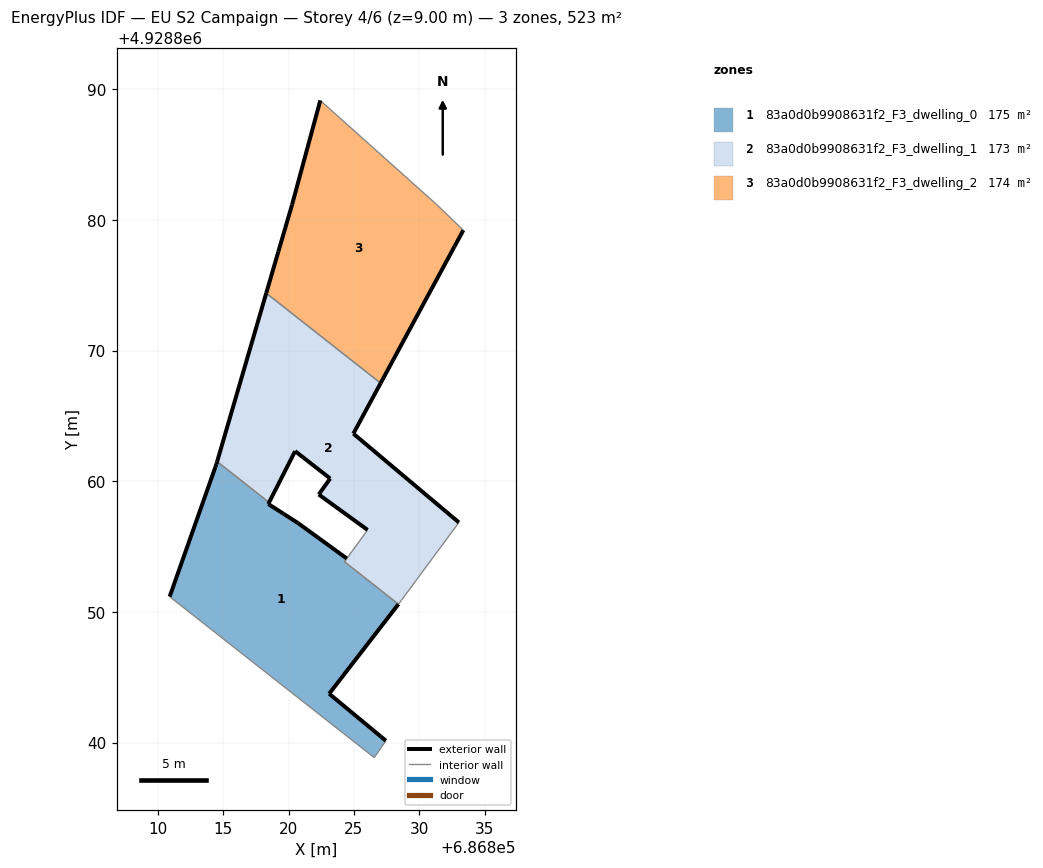
=== STOREY PLAN SPEC (per zone: floor XY polygon, exterior-wall plan segments, windows/doors) ===
zone 1: 83a0d0b9908631f2_F3_dwelling_0  (175.5 m²)
  floor: (686827.44, 4928840.14) (686827.06, 4928840.46) (686823.10, 4928843.74) (686828.40, 4928850.59) (686824.27, 4928853.84) (686824.45, 4928854.09) (686820.72, 4928856.80) (686819.59, 4928857.52) (686818.44, 4928858.26) (686818.50, 4928858.38) (686814.52, 4928861.50) (686814.47, 4928861.32) (686814.39, 4928861.09) (686810.89, 4928851.17) (686826.55, 4928838.85)
  exterior wall: (686810.89, 4928851.17) – (686814.39, 4928861.09)  [10.5 m]
  exterior wall: (686814.39, 4928861.09) – (686814.47, 4928861.32)  [0.2 m]
  exterior wall: (686814.47, 4928861.32) – (686814.53, 4928861.50)  [0.2 m]
  exterior wall: (686818.50, 4928858.38) – (686818.44, 4928858.26)  [0.1 m]
  exterior wall: (686818.44, 4928858.26) – (686819.59, 4928857.52)  [1.4 m]
  exterior wall: (686819.59, 4928857.52) – (686820.72, 4928856.80)  [1.3 m]
  exterior wall: (686820.72, 4928856.80) – (686824.45, 4928854.09)  [4.6 m]
  exterior wall: (686828.40, 4928850.59) – (686823.10, 4928843.74)  [8.7 m]
  exterior wall: (686823.10, 4928843.74) – (686827.06, 4928840.46)  [5.1 m]
  exterior wall: (686827.06, 4928840.46) – (686827.44, 4928840.14)  [0.5 m]
  interior walls: 5
zone 2: 83a0d0b9908631f2_F3_dwelling_1  (173.3 m²)
  floor: (686828.62, 4928850.88) (686833.03, 4928856.85) (686824.95, 4928863.65) (686827.04, 4928867.51) (686818.28, 4928874.39) (686814.52, 4928861.50) (686818.50, 4928858.38) (686820.49, 4928862.30) (686823.18, 4928860.21) (686822.30, 4928858.99) (686826.04, 4928856.28) (686824.45, 4928854.09) (686824.45, 4928854.09) (686824.27, 4928853.84) (686824.27, 4928853.84) (686828.40, 4928850.59)
  exterior wall: (686826.04, 4928856.28) – (686822.30, 4928858.99)  [4.6 m]
  exterior wall: (686822.30, 4928858.99) – (686823.18, 4928860.21)  [1.5 m]
  exterior wall: (686823.18, 4928860.21) – (686820.49, 4928862.30)  [3.4 m]
  exterior wall: (686820.49, 4928862.30) – (686818.50, 4928858.38)  [4.4 m]
  exterior wall: (686814.53, 4928861.50) – (686818.28, 4928874.39)  [13.4 m]
  exterior wall: (686827.04, 4928867.51) – (686824.95, 4928863.65)  [4.4 m]
  exterior wall: (686824.95, 4928863.65) – (686833.03, 4928856.85)  [10.6 m]
  interior walls: 9
zone 3: 83a0d0b9908631f2_F3_dwelling_2  (174.4 m²)
  floor: (686827.04, 4928867.51) (686832.69, 4928877.97) (686833.37, 4928879.22) (686831.30, 4928881.21) (686822.42, 4928889.14) (686820.26, 4928881.17) (686819.21, 4928877.58) (686818.28, 4928874.39)
  exterior wall: (686818.28, 4928874.39) – (686819.21, 4928877.58)  [3.3 m]
  exterior wall: (686819.21, 4928877.58) – (686820.26, 4928881.17)  [3.7 m]
  exterior wall: (686820.26, 4928881.17) – (686822.42, 4928889.14)  [8.3 m]
  exterior wall: (686833.37, 4928879.22) – (686832.69, 4928877.97)  [1.4 m]
  exterior wall: (686832.69, 4928877.97) – (686827.04, 4928867.51)  [11.9 m]
  interior walls: 3

=== DERIVED (storey summary) ===
Building: EU S2 Campaign
Storey: 4 of 6  (floor level z = 9.00 m)
Storey gross floor area: 523.1 m²
Zones on this storey: 3
  - 83a0d0b9908631f2_F3_dwelling_0: floor 175.5 m²; exterior wall 32.7 m (98.1 m²); WWR 0.0%
  - 83a0d0b9908631f2_F3_dwelling_1: floor 173.3 m²; exterior wall 42.3 m (126.9 m²); WWR 0.0%
  - 83a0d0b9908631f2_F3_dwelling_2: floor 174.4 m²; exterior wall 28.6 m (85.9 m²); WWR 0.0%
Zone adjacency (shared interzone walls):
  - 83a0d0b9908631f2_F3_dwelling_0 ↔ 83a0d0b9908631f2_F3_dwelling_1
  - 83a0d0b9908631f2_F3_dwelling_1 ↔ 83a0d0b9908631f2_F3_dwelling_2